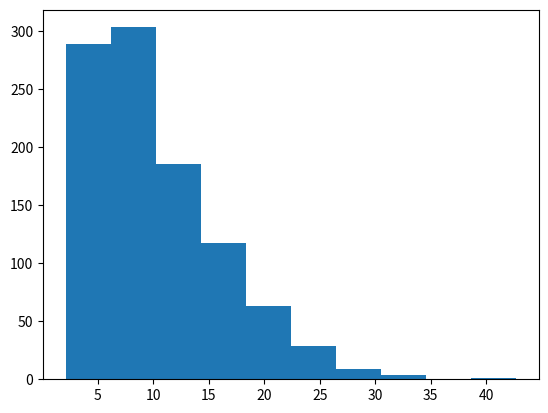

Here is the Python script that generated this plot:
# -*- coding: utf-8 -*-
"""
Created on Sun Jun 30 18:59:31 2024

[redacted]
"""

import numpy as np
import pandas as pd
import matplotlib.pyplot as plt

lambda1 = 1
mean_service = 1
sd = 0.2

arrival_time = np.random.exponential(1,400).cumsum()
service_time = np.random.normal(1,0.2,400)
def waiting_mean(arrival_time,service_time):
    waiting_time = []
    leaving_time = []
    
    waiting_time.append(0)
    leaving_time.append(arrival_time[0]+service_time[0]+waiting_time[0])
    for i in range(1,len(arrival_time)):
        waiting_time.append(max(0,(leaving_time[i-1]-arrival_time[i])))
        leaving_time.append(arrival_time[i]+waiting_time[i]+service_time[i])
    
    mean_waiting = np.mean(waiting_time)
    return mean_waiting

waiting_mean(arrival_time,service_time)

average_Sim = []
for i in range(0,1000):
    arrival_time = np.random.exponential(1,400).cumsum()
    service_time = np.random.normal(1,0.2,400)
    waiting_time = waiting_mean(arrival_time,service_time)
    average_Sim.append(waiting_time)
    
np.mean(average_Sim)
np.median(average_Sim)
plt.hist(average_Sim)
